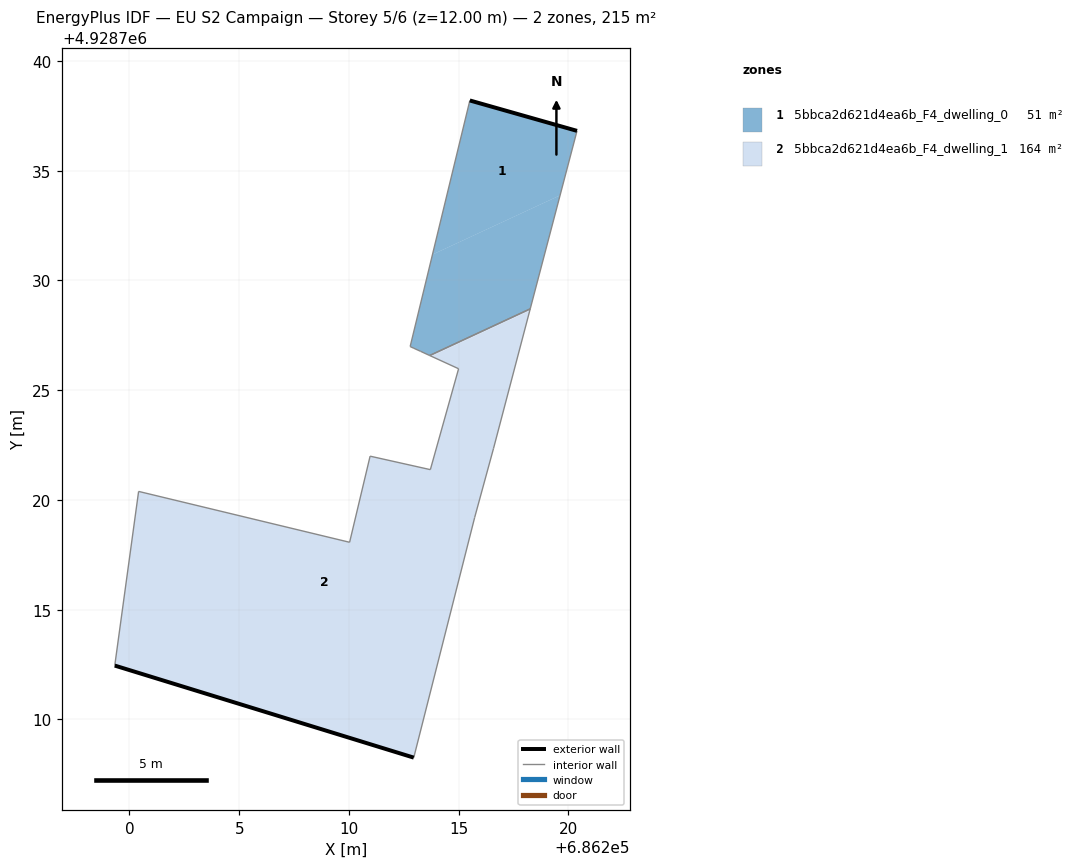
=== STOREY PLAN SPEC (per zone: floor XY polygon, exterior-wall plan segments, windows/doors) ===
zone 1: 5bbca2d621d4ea6b_F4_dwelling_0  (51.5 m²)
  floor: (686219.62, 4928733.88) (686220.39, 4928736.82) (686215.51, 4928738.20) (686213.81, 4928731.18)
  floor: (686218.26, 4928728.71) (686219.62, 4928733.88) (686213.81, 4928731.18) (686212.79, 4928726.99) (686213.23, 4928726.79) (686213.26, 4928726.77) (686213.68, 4928726.58)
  exterior wall: (686215.51, 4928738.20) – (686220.39, 4928736.82)  [5.1 m]
  interior walls: 6
zone 2: 5bbca2d621d4ea6b_F4_dwelling_1  (163.7 m²)
  floor: (686218.24, 4928728.62) (686218.26, 4928728.71) (686213.68, 4928726.58) (686213.76, 4928726.54)
  floor: (686212.95, 4928708.26) (686215.73, 4928719.20) (686216.59, 4928722.35) (686218.24, 4928728.62) (686213.76, 4928726.54) (686215.00, 4928725.98) (686213.71, 4928721.38) (686210.96, 4928721.99) (686210.03, 4928718.07) (686200.42, 4928720.39) (686199.33, 4928712.45)
  exterior wall: (686212.95, 4928708.26) – (686199.33, 4928712.45)  [14.3 m]
  interior walls: 10

=== DERIVED (storey summary) ===
Building: EU S2 Campaign
Storey: 5 of 6  (floor level z = 12.00 m)
Storey gross floor area: 215.2 m²
Zones on this storey: 2
  - 5bbca2d621d4ea6b_F4_dwelling_0: floor 51.5 m²; exterior wall 5.1 m (15.2 m²); WWR 0.0%
  - 5bbca2d621d4ea6b_F4_dwelling_1: floor 163.7 m²; exterior wall 14.3 m (42.8 m²); WWR 0.0%
Zone adjacency (shared interzone walls):
  - 5bbca2d621d4ea6b_F4_dwelling_0 ↔ 5bbca2d621d4ea6b_F4_dwelling_1